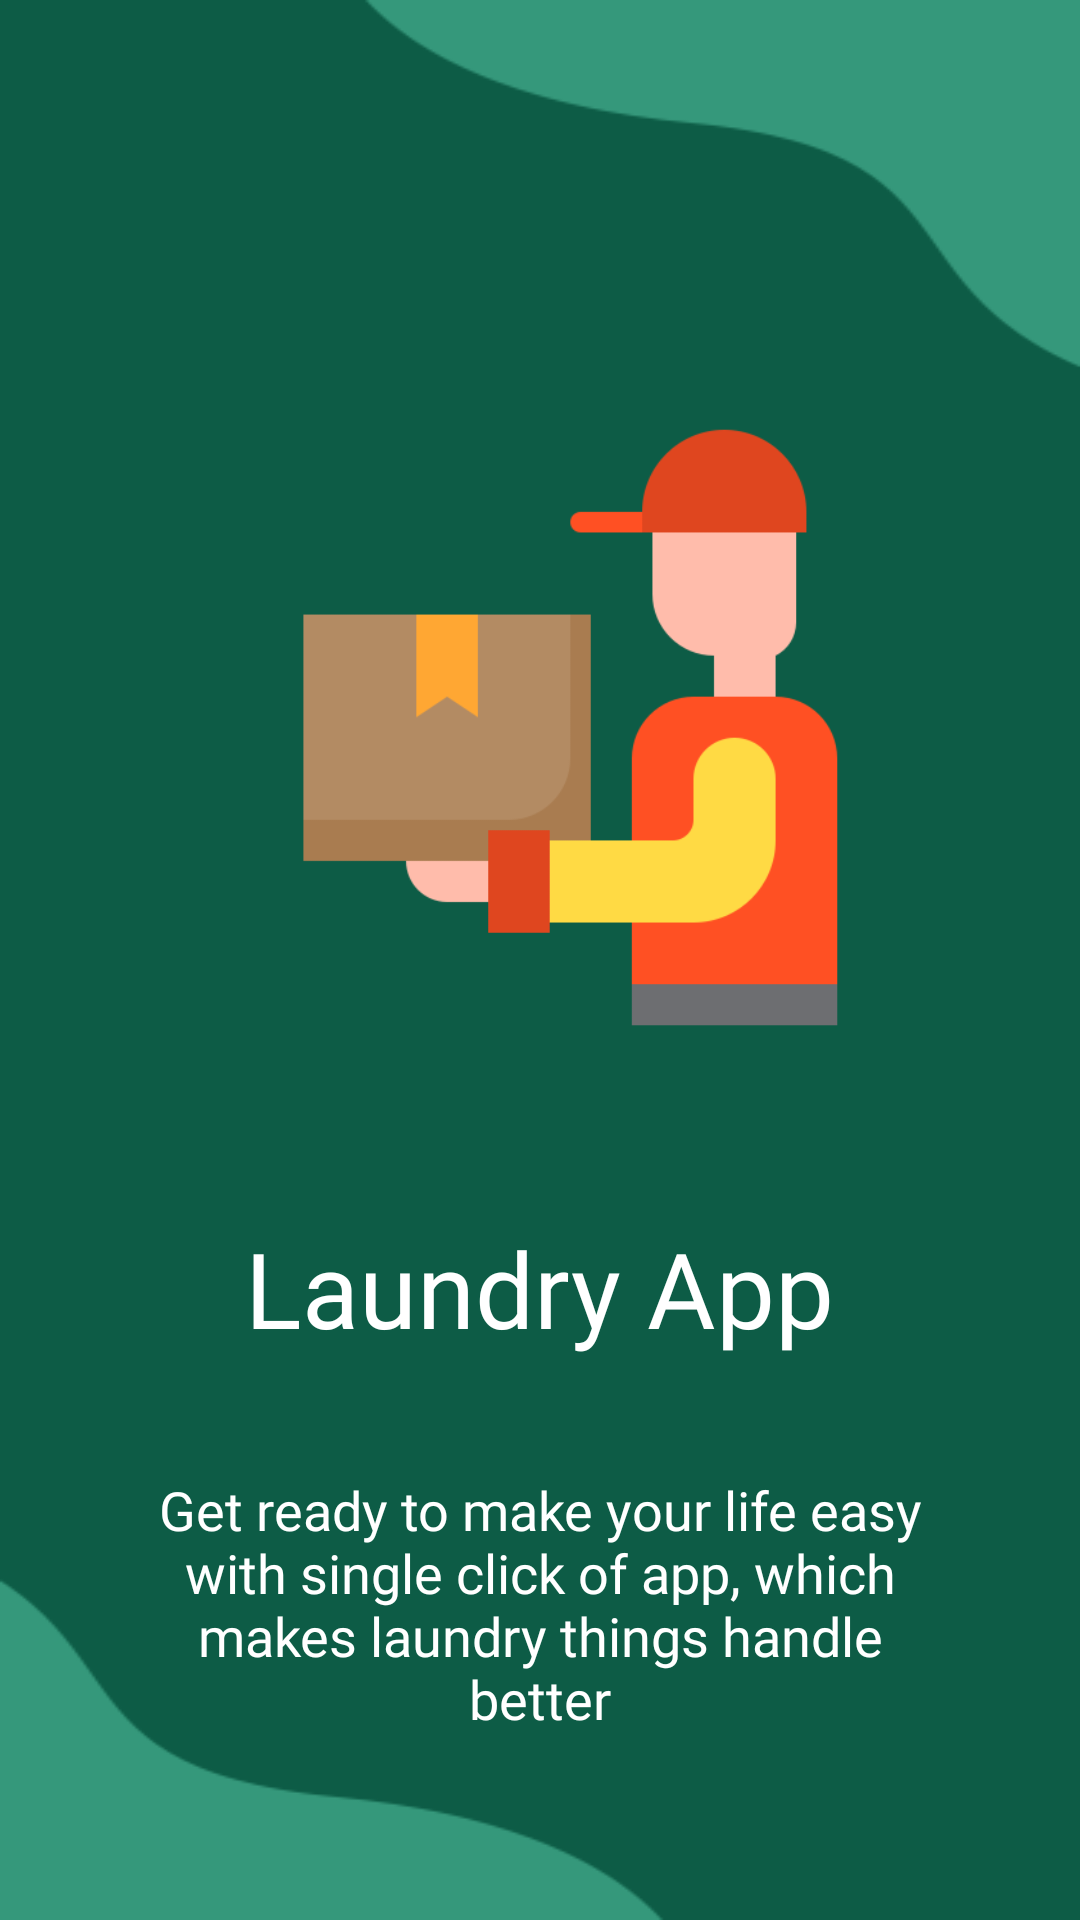

This screen was rendered from an Android layout file. Write that file and the resources it references.
<!-- AndroidManifest.xml: application theme Theme.Laundry_App -->
<!-- res/layout/activity_main.xml -->
<?xml version="1.0" encoding="utf-8"?>
<RelativeLayout xmlns:android="http://schemas.android.com/apk/res/android"
    xmlns:tools="http://schemas.android.com/tools"
    android:layout_width="match_parent"
    android:layout_height="match_parent"
    android:background="@drawable/background"
    tools:context=".MainActivity">

    <ImageView
        android:layout_width="219dp"
        android:layout_height="219dp"
        android:layout_centerHorizontal="true"
        android:layout_marginTop="133dp"
        android:src="@drawable/logo" />

    <TextView
        android:layout_width="wrap_content"
        android:layout_height="wrap_content"
        android:layout_centerHorizontal="true"
        android:layout_marginTop="406dp"
        android:fontFamily="@font/bold"
        android:text="Laundry App"
        android:textColor="@color/white"
        android:textSize="35dp" />

    <TextView
        android:layout_width="wrap_content"
        android:layout_height="wrap_content"
        android:layout_centerHorizontal="true"
        android:layout_marginLeft="100dp"
        android:layout_marginTop="491dp"
        android:fontFamily="@font/regular"
        android:text="Get ready to make your life easy with single click of app, which makes
laundry things handle better"
        android:textAlignment="center"
        android:textColor="@color/white"
        android:textSize="18dp" />

    <Button
        android:layout_width="163dp"
        android:layout_height="52dp"
        android:layout_centerHorizontal="true"
        android:layout_marginTop="642dp"
        android:background="@drawable/rounded_button"
        android:text="GET STARTED"
        android:textColor="@color/white" />
</RelativeLayout>
<!-- resources referenced by this layout -->
<resources>
  <color name="white">#FFFFFFFF</color>
  <!-- drawable background: png bitmap (drawable-v24, 8758 bytes) -->
  <!-- drawable logo: png bitmap (drawable-v24, 7657 bytes) -->
  <!-- drawable rounded_button (drawable) -->
  <?xml version="1.0" encoding="utf-8"?>
  <shape xmlns:android="http://schemas.android.com/apk/res/android">
      <corners android:radius="10dp" />
      <solid android:color="#FF5023" />
  </shape>
  <style name="Theme.Laundry_App" parent="Theme.MaterialComponents.DayNight.DarkActionBar">
          
          <item name="colorPrimary">@color/purple_500</item>
          <item name="colorPrimaryVariant">@color/purple_700</item>
          <item name="colorOnPrimary">@color/white</item>
          
          <item name="colorSecondary">@color/teal_200</item>
          <item name="colorSecondaryVariant">@color/orange</item>
          <item name="colorOnSecondary">@color/black</item>
          
          <item name="android:statusBarColor" tools:targetApi="l">?attr/colorPrimaryVariant</item>
          
      </style>
  <color name="purple_500">#FF6200EE</color>
  <color name="purple_700">#FF3700B3</color>
  <color name="teal_200">#FF03DAC5</color>
  <color name="orange">#FF5023</color>
  <color name="black">#FF000000</color>
</resources>
